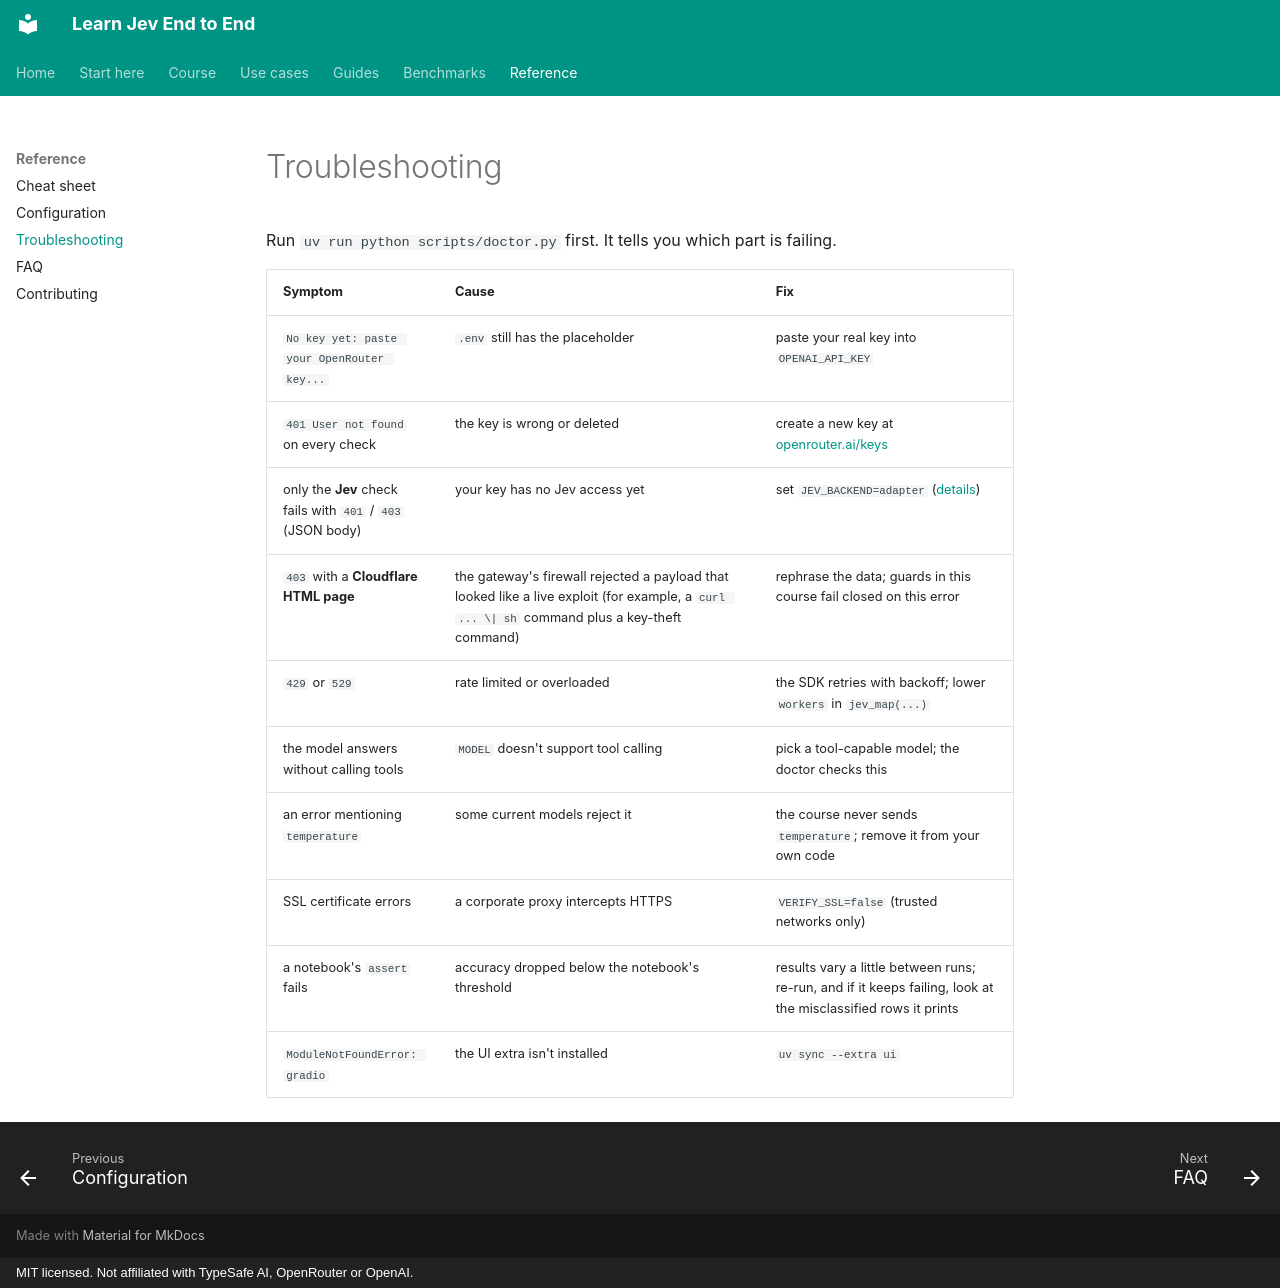

repository: harshithsunku/learn-jev-end-to-end · page: reference/troubleshooting/index.html · generator: mkdocs · copyright: MIT licensed. Not affiliated with TypeSafe AI, OpenRouter or OpenAI.

# Troubleshooting

Run `uv run python scripts/doctor.py` first. It tells you which part is failing.

| Symptom | Cause | Fix |
|---|---|---|
| `No key yet: paste your OpenRouter key...` | `.env` still has the placeholder | paste your real key into `OPENAI_API_KEY` |
| `401 User not found` on every check | the key is wrong or deleted | create a new key at [openrouter.ai/keys](https://openrouter.ai/keys) |
| only the **Jev** check fails with `401` / `403` (JSON body) | your key has no Jev access yet | set `JEV_BACKEND=adapter` ([details](../guides/no-jev-access.md)) |
| `403` with a **Cloudflare HTML page** | the gateway's firewall rejected a payload that looked like a live exploit (for example, a `curl ... \| sh` command plus a key-theft command) | rephrase the data; guards in this course fail closed on this error |
| `429` or `529` | rate limited or overloaded | the SDK retries with backoff; lower `workers` in `jev_map(...)` |
| the model answers without calling tools | `MODEL` doesn't support tool calling | pick a tool-capable model; the doctor checks this |
| an error mentioning `temperature` | some current models reject it | the course never sends `temperature`; remove it from your own code |
| SSL certificate errors | a corporate proxy intercepts HTTPS | `VERIFY_SSL=false` (trusted networks only) |
| a notebook's `assert` fails | accuracy dropped below the notebook's threshold | results vary a little between runs; re-run, and if it keeps failing, look at the misclassified rows it prints |
| `ModuleNotFoundError: gradio` | the UI extra isn't installed | `uv sync --extra ui` |
